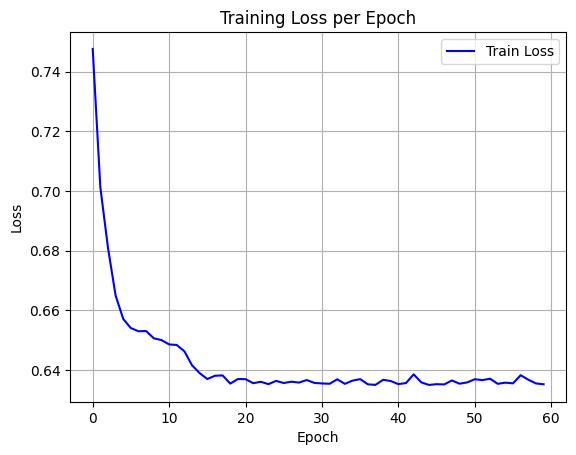

Source data for this figure (header and first rows):
epoch, train_loss
0, 0.7476
1, 0.7013
2, 0.681
3, 0.665
4, 0.6571
5, 0.6541
6, 0.653
7, 0.6531
8, 0.6507
9, 0.6501
10, 0.6486
11, 0.6484
12, 0.6463
13, 0.6416
14, 0.639
15, 0.637
16, 0.6381
17, 0.6382
18, 0.6355
19, 0.637
20, 0.637
21, 0.6356
22, 0.6361
23, 0.6353
24, 0.6364
25, 0.6357
26, 0.6361
27, 0.6358
28, 0.6367
29, 0.6357
30, 0.6355
31, 0.6354
32, 0.6369
33, 0.6354
34, 0.6365
35, 0.637
36, 0.6352
37, 0.635
38, 0.6367
39, 0.6363
40, 0.6353
41, 0.6357
42, 0.6386
43, 0.6359
44, 0.635
45, 0.6353
46, 0.6352
47, 0.6365
48, 0.6354
49, 0.6359
50, 0.6369
51, 0.6366
52, 0.6371
53, 0.6354
54, 0.6358
55, 0.6356
56, 0.6383
57, 0.6368
58, 0.6355
59, 0.6352
